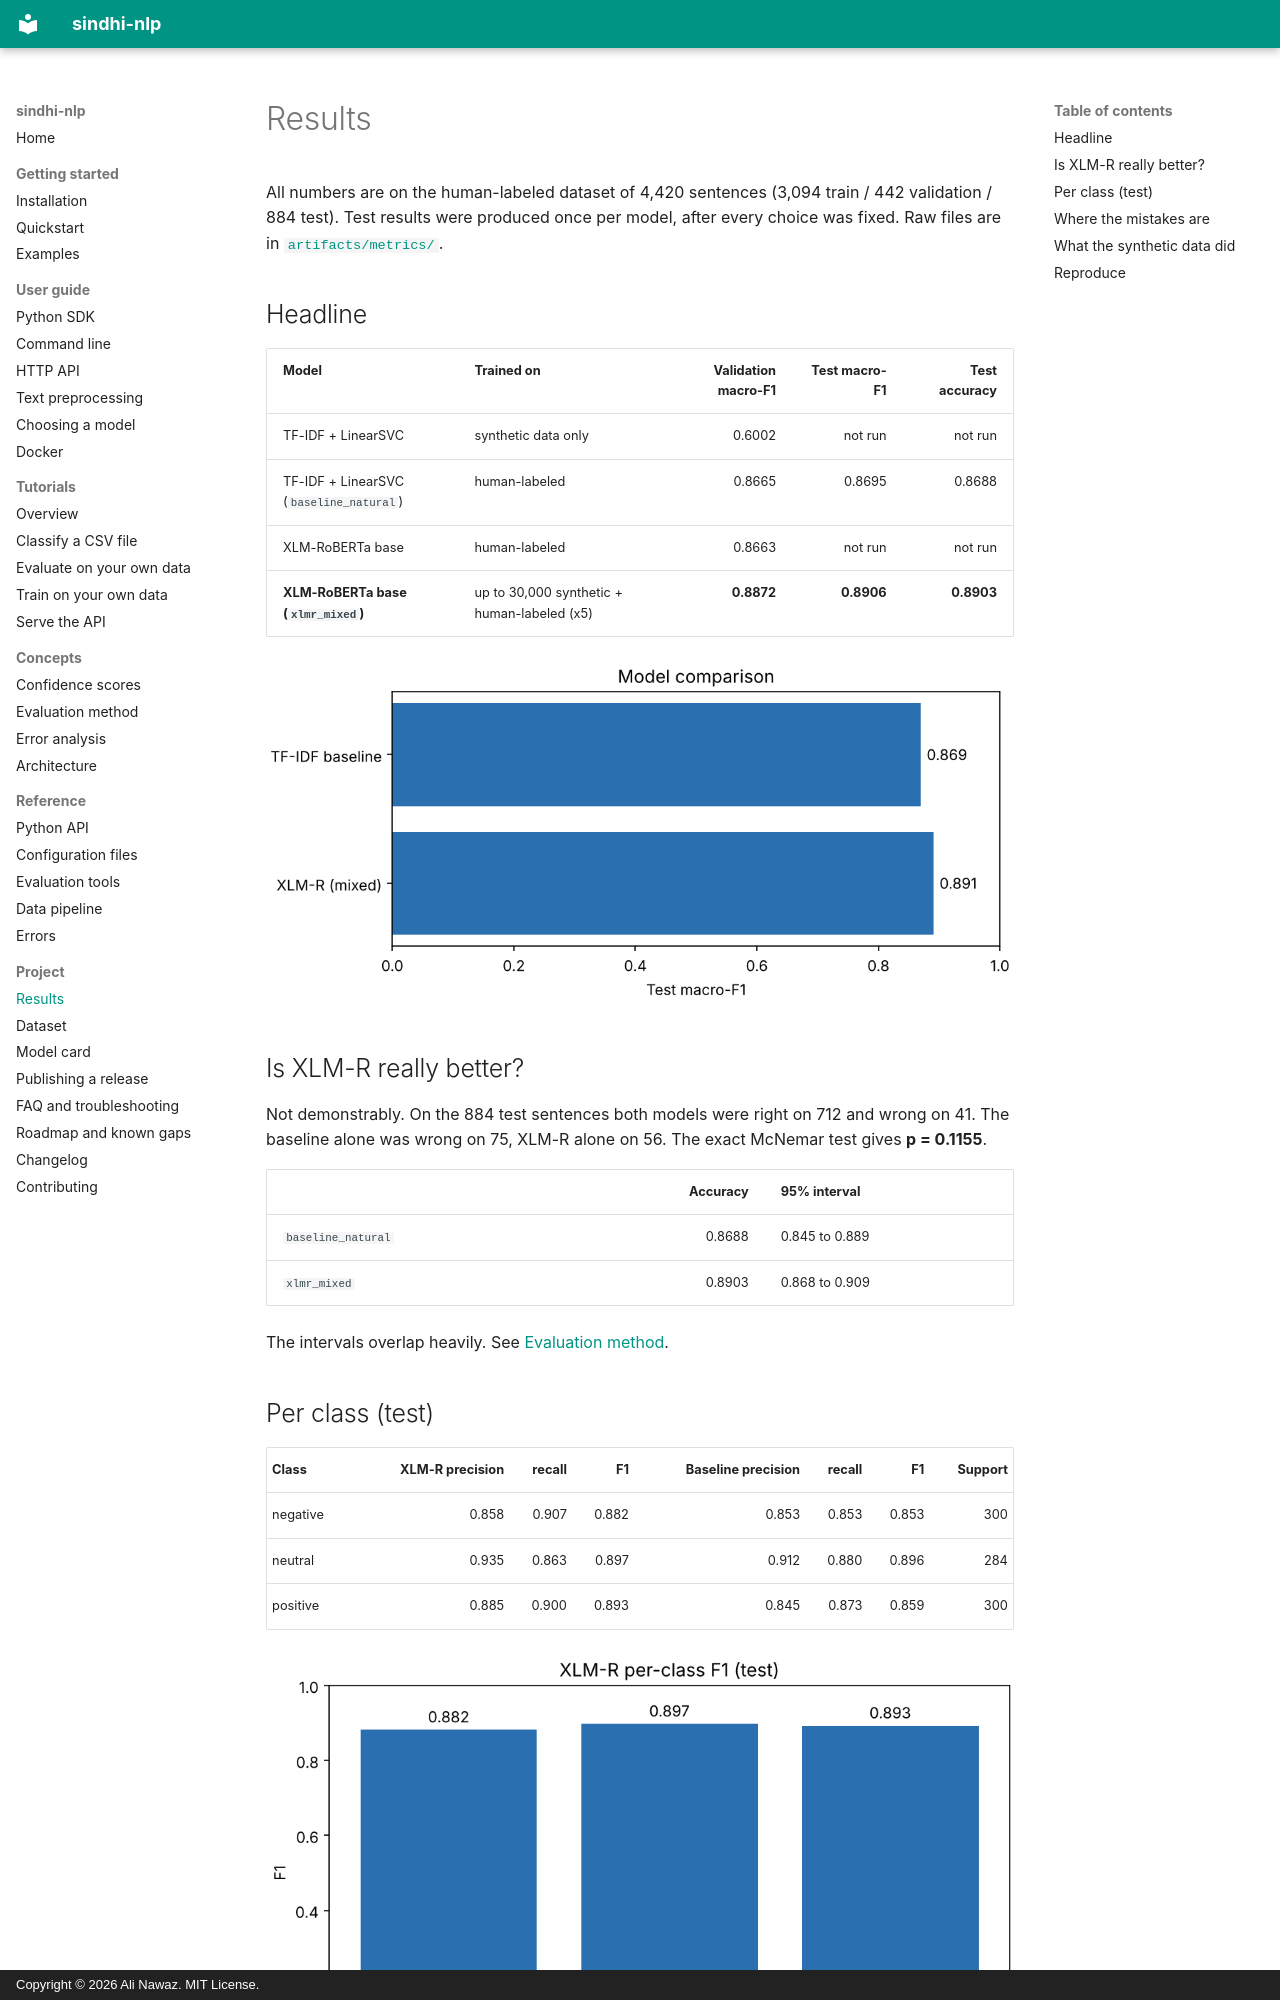

repository: alinawazcode/sindhi-nlp · page: results/index.html · generator: mkdocs · copyright: Copyright © 2026 Ali Nawaz. MIT License.

# Results

All numbers are on the human-labeled dataset of 4,420 sentences (3,094 train / 442 validation / 884 test). Test results were produced once per model, after every choice was fixed. Raw files are in [`artifacts/metrics/`](https://github.com/alinawazcode/sindhi-nlp/tree/main/artifacts/metrics).

## Headline

| Model | Trained on | Validation macro-F1 | Test macro-F1 | Test accuracy |
| --- | --- | ---: | ---: | ---: |
| TF-IDF + LinearSVC | synthetic data only | 0.6002 | not run | not run |
| TF-IDF + LinearSVC (`baseline_natural`) | human-labeled | 0.8665 | 0.8695 | 0.8688 |
| XLM-RoBERTa base | human-labeled | 0.8663 | not run | not run |
| **XLM-RoBERTa base (`xlmr_mixed`)** | up to 30,000 synthetic + human-labeled (x5) | **0.8872** | **0.8906** | **0.8903** |

![Test macro-F1 of the two main models](assets/model_comparison_test.png)

## Is XLM-R really better?

Not demonstrably. On the 884 test sentences both models were right on 712 and wrong on 41. The baseline alone was wrong on 75, XLM-R alone on 56. The exact McNemar test gives **p = 0.1155**.

| | Accuracy | 95% interval |
| --- | ---: | --- |
| `baseline_natural` | 0.8688 | 0.845 to 0.889 |
| `xlmr_mixed` | 0.8903 | 0.868 to 0.909 |

The intervals overlap heavily. See [Evaluation method](concepts/evaluation-method.md).
